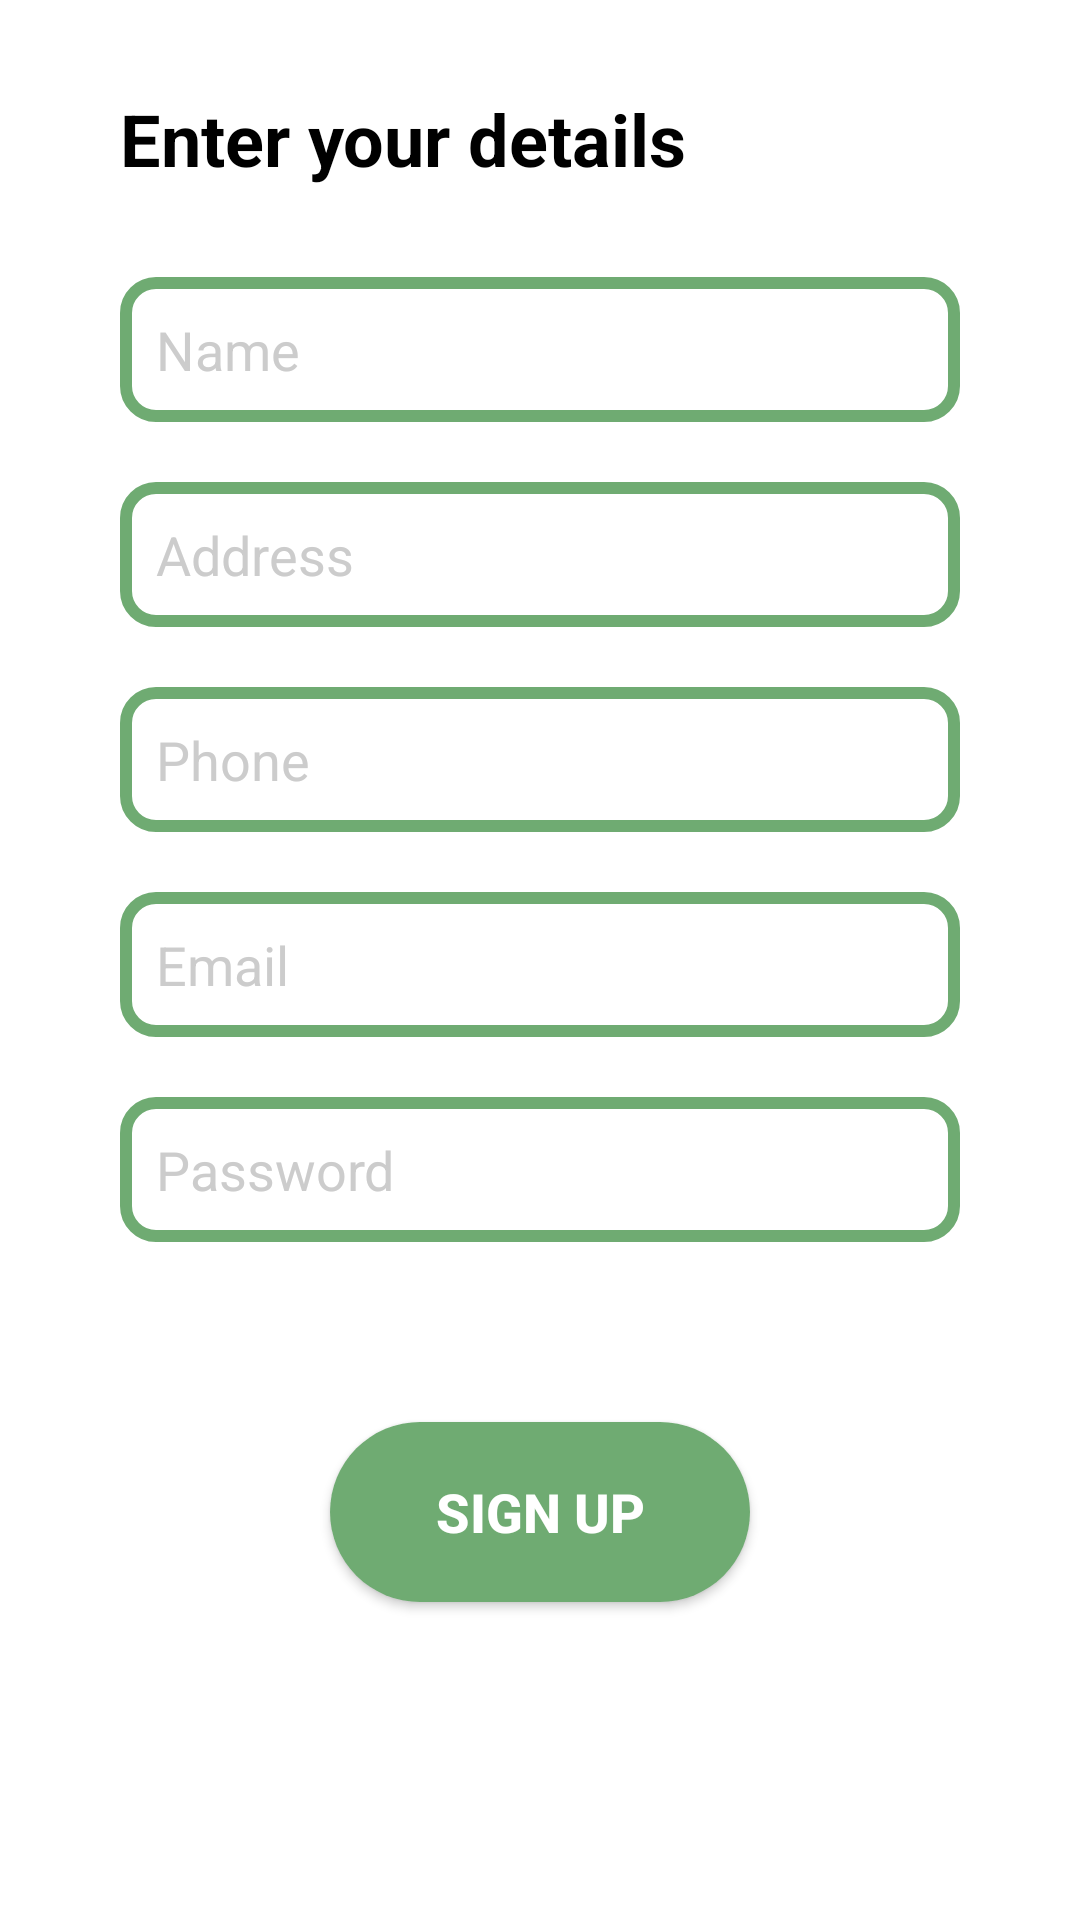

The Android layout XML behind this screen, and the referenced resources:
<!-- AndroidManifest.xml: application theme Theme.AppCompat.Light.NoActionBar -->
<!-- res/layout/activity_sign_up.xml -->
<?xml version="1.0" encoding="utf-8"?>
<androidx.constraintlayout.widget.ConstraintLayout
    xmlns:android="http://schemas.android.com/apk/res/android"
    xmlns:app="http://schemas.android.com/apk/res-auto"
    xmlns:tools="http://schemas.android.com/tools"
    android:id="@+id/main"
    android:background="@color/white"
    android:layout_width="match_parent"
    android:layout_height="match_parent"
    android:paddingVertical="30dp"
    android:paddingHorizontal="40dp">

    <TextView
        android:id="@+id/tvTitle"
        android:layout_width="wrap_content"
        android:layout_height="wrap_content"
        android:text="@string/enter_your_details"
        android:textSize="24sp"
        android:textStyle="bold"
        android:textColor="@color/black"
        app:layout_constraintTop_toTopOf="parent"
        app:layout_constraintStart_toStartOf="parent" />

    <EditText
        android:id="@+id/etName"
        android:layout_width="0dp"
        android:layout_height="wrap_content"
        android:autofillHints="emailAddress"
        android:hint="@string/name"
        android:inputType="text"
        android:padding="12dp"
        android:textColorHint="#ccc"
        android:textColor="@color/black"
        android:background="@drawable/input_field_title"
        app:layout_constraintTop_toBottomOf="@id/tvTitle"
        app:layout_constraintStart_toStartOf="parent"
        app:layout_constraintEnd_toEndOf="parent"
        android:layout_marginTop="30dp" />

    <EditText
        android:id="@+id/etAddress"
        android:layout_width="0dp"
        android:layout_height="wrap_content"
        android:autofillHints="emailAddress"
        android:hint="@string/address"
        android:inputType="text"
        android:padding="12dp"
        android:textColorHint="#ccc"
        android:textColor="@color/black"
        android:background="@drawable/input_field_title"
        app:layout_constraintTop_toBottomOf="@id/etName"
        app:layout_constraintStart_toStartOf="parent"
        app:layout_constraintEnd_toEndOf="parent"
        android:layout_marginTop="20dp" />

    <EditText
        android:id="@+id/etPhone"
        android:layout_width="0dp"
        android:layout_height="wrap_content"
        android:autofillHints="emailAddress"
        android:hint="@string/phone"
        android:inputType="text"
        android:padding="12dp"
        android:textColorHint="#ccc"
        android:textColor="@color/black"
        android:background="@drawable/input_field_title"
        app:layout_constraintTop_toBottomOf="@id/etAddress"
        app:layout_constraintStart_toStartOf="parent"
        app:layout_constraintEnd_toEndOf="parent"
        android:layout_marginTop="20dp"
        tools:ignore="TextFields" />

    <EditText
        android:id="@+id/etEmail"
        android:layout_width="0dp"
        android:layout_height="wrap_content"
        android:autofillHints="emailAddress"
        android:hint="@string/email"
        android:inputType="textEmailAddress"
        android:padding="12dp"
        android:textColorHint="#ccc"
        android:textColor="@color/black"
        android:background="@drawable/input_field_title"
        app:layout_constraintTop_toBottomOf="@id/etPhone"
        app:layout_constraintStart_toStartOf="parent"
        app:layout_constraintEnd_toEndOf="parent"
        android:layout_marginTop="20dp" />

    <EditText
        android:id="@+id/etPassword"
        android:layout_width="0dp"
        android:layout_height="wrap_content"
        android:autofillHints="password"
        android:hint="@string/password"
        android:inputType="textPassword"
        android:padding="12dp"
        android:textColorHint="#ccc"
        android:textColor="@color/black"
        android:background="@drawable/input_field_title"
        app:layout_constraintTop_toBottomOf="@id/etEmail"
        app:layout_constraintStart_toStartOf="parent"
        app:layout_constraintEnd_toEndOf="parent"
        android:layout_marginTop="20dp" />

    <Button
        android:id="@+id/btnLogon"
        android:layout_width="140dp"
        android:layout_height="60dp"
        android:text="@string/sign_up"
        android:textColor="@color/white"
        android:textStyle="bold"
        android:textSize="18sp"
        android:background="@drawable/rounded_button"
        android:padding="12dp"
        app:layout_constraintTop_toBottomOf="@id/etPassword"
        app:layout_constraintStart_toStartOf="parent"
        app:layout_constraintEnd_toEndOf="parent"
        android:layout_marginTop="60dp" />

</androidx.constraintlayout.widget.ConstraintLayout>
<!-- resources referenced by this layout -->
<resources>
  <color name="black">#FF000000</color>
  <color name="white">#FFFFFFFF</color>
  <!-- drawable input_field_title (drawable) -->
  <?xml version="1.0" encoding="utf-8"?>
  <shape xmlns:android="http://schemas.android.com/apk/res/android" android:shape="rectangle">
      <corners android:radius="10dp"/>
      <solid android:color="#ffffff"/>
      <stroke android:color="#6FAB72" android:width="4dp"/>
      <padding android:left="16dp" android:top="10dp" android:right="16dp" android:bottom="10dp"/>
  </shape>
  <!-- drawable rounded_button (drawable) -->
  <?xml version="1.0" encoding="utf-8"?>
  <shape xmlns:android="http://schemas.android.com/apk/res/android" android:shape="rectangle">
      <corners android:radius="30dp"/>
      <solid android:color="#6FAB72"/> 
      <padding android:left="16dp" android:top="10dp" android:right="16dp" android:bottom="10dp"/>
  </shape>
  <string name="address">Address</string>
  <string name="email">Email</string>
  <string name="enter_your_details">Enter your details</string>
  <string name="name">Name</string>
  <string name="password">Password</string>
  <string name="phone">Phone</string>
  <string name="sign_up">Sign Up</string>
</resources>
